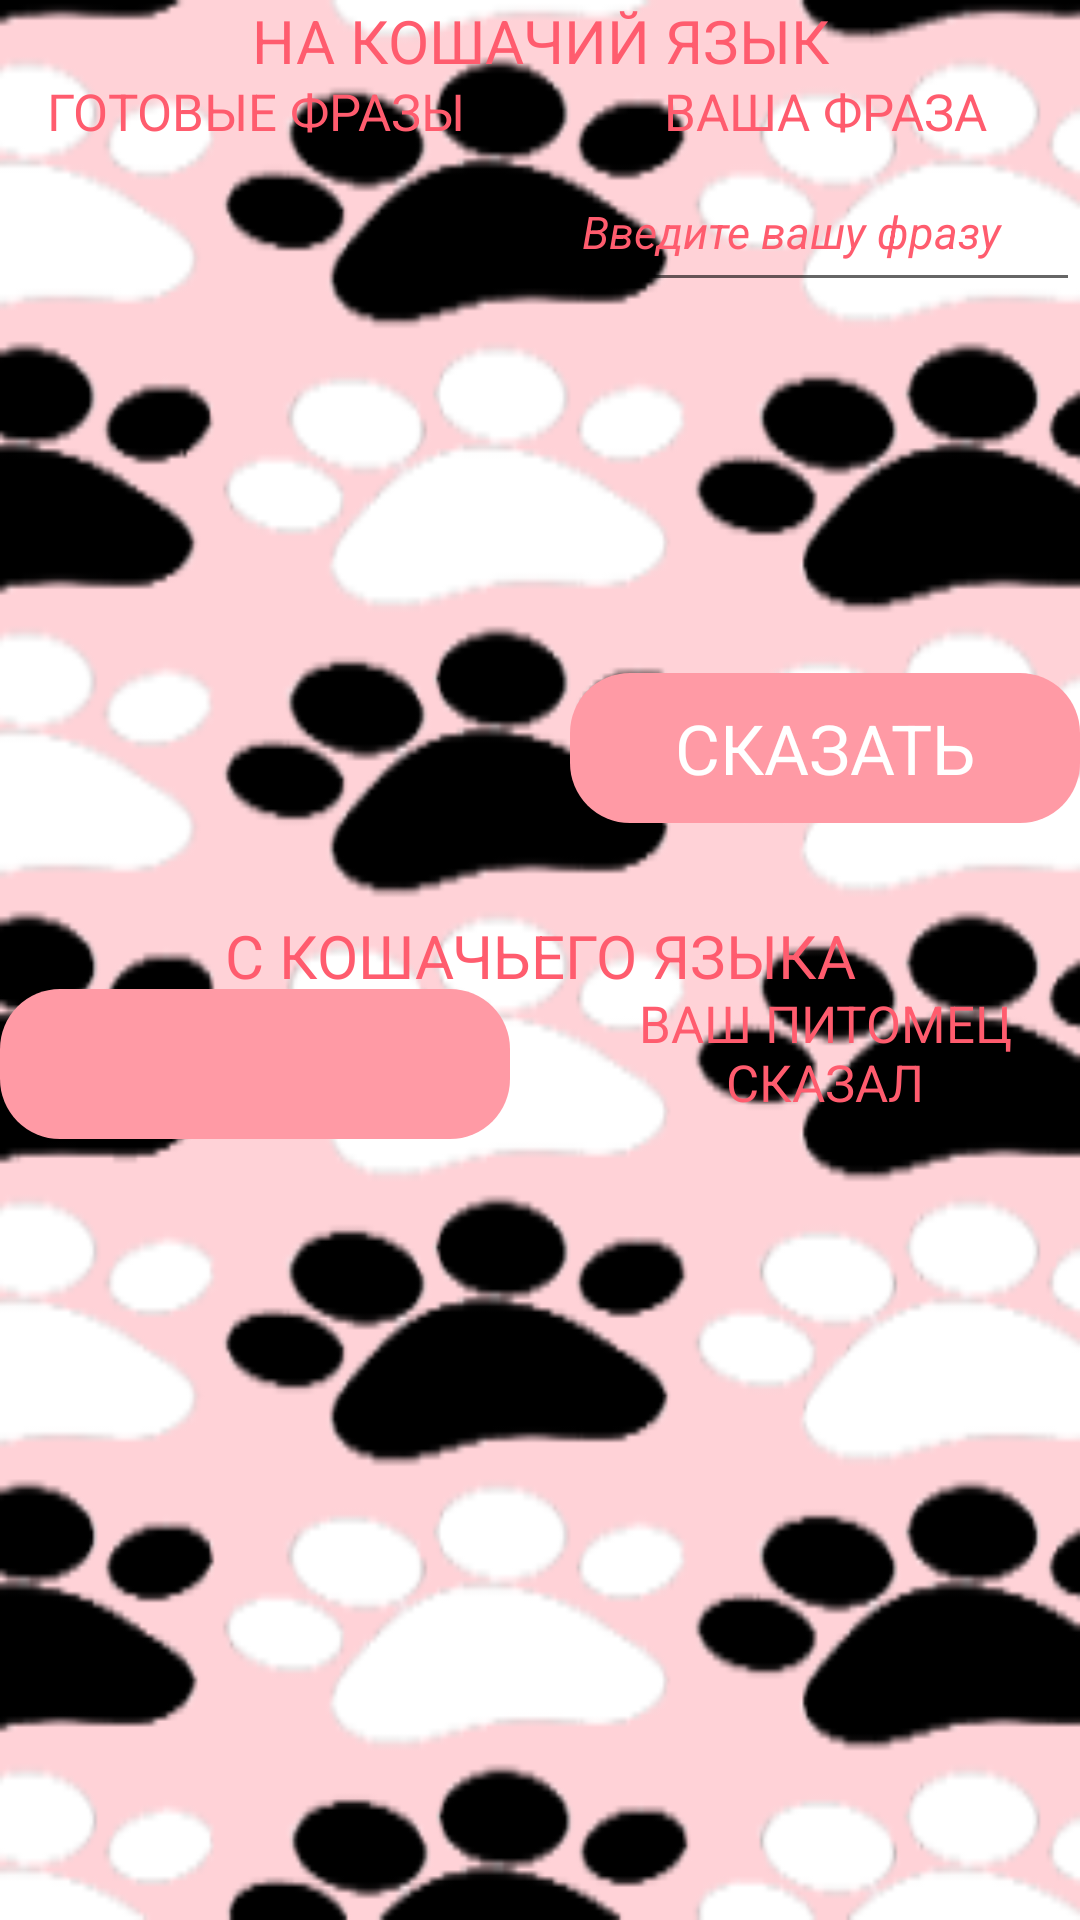

Write the Android layout XML for this screen, with the resource values it uses.
<!-- AndroidManifest.xml: application theme Theme.GamesForCat -->
<!-- res/layout/activity_cat_translator.xml -->
<?xml version="1.0" encoding="utf-8"?>
<androidx.constraintlayout.widget.ConstraintLayout xmlns:android="http://schemas.android.com/apk/res/android"
    xmlns:app="http://schemas.android.com/apk/res-auto"
    xmlns:tools="http://schemas.android.com/tools"
    android:layout_width="match_parent"
    android:layout_height="match_parent"
    android:background="@mipmap/background_foreground"
    tools:context=".CatTranslatorActivity">

    <TextView
        android:layout_width="match_parent"
        android:layout_height="30dp"
        android:text="@string/to_cat_language"
        android:textAlignment="center"
        android:textColor="#ff5c6e"
        android:textSize="20sp"
        app:layout_constraintBottom_toBottomOf="parent"
        app:layout_constraintHorizontal_bias="0"
        app:layout_constraintLeft_toLeftOf="parent"
        app:layout_constraintRight_toRightOf="parent"
        app:layout_constraintTop_toTopOf="parent"
        app:layout_constraintVertical_bias="0"/>

    <TextView
        android:layout_width="170dp"
        android:layout_height="30dp"
        android:text="@string/prepared_phrases"
        android:textAlignment="center"
        android:textColor="#ff5c6e"
        android:textSize="17sp"
        app:layout_constraintBottom_toBottomOf="parent"
        app:layout_constraintHorizontal_bias="0.0"
        app:layout_constraintLeft_toLeftOf="parent"
        app:layout_constraintRight_toRightOf="parent"
        app:layout_constraintTop_toTopOf="parent"
        app:layout_constraintVertical_bias="0.042"/>

    <ListView
        android:id="@+id/cat_sounds_LV"
        android:layout_width="170dp"
        android:layout_height="250dp"
        app:layout_constraintBottom_toBottomOf="parent"
        app:layout_constraintHorizontal_bias="0.0"
        app:layout_constraintLeft_toLeftOf="parent"
        app:layout_constraintRight_toRightOf="parent"
        app:layout_constraintTop_toTopOf="parent"
        app:layout_constraintVertical_bias="0.122"/>

    <TextView
        android:layout_width="170dp"
        android:layout_height="30dp"
        android:text="@string/your_phrase"
        android:textAlignment="center"
        android:textColor="#ff5c6e"
        android:textSize="17sp"
        app:layout_constraintBottom_toBottomOf="parent"
        app:layout_constraintHorizontal_bias="1"
        app:layout_constraintLeft_toLeftOf="parent"
        app:layout_constraintRight_toRightOf="parent"
        app:layout_constraintTop_toTopOf="parent"
        app:layout_constraintVertical_bias="0.042"/>

    <EditText
        android:id="@+id/enter_phrase_ET"
        android:layout_width="170dp"
        android:layout_height="50dp"
        android:hint="@string/enter_phrase"
        android:inputType="text"
        android:textColor="#ff5c6e"
        android:textColorHint="#ff5c6e"
        android:textSize="15sp"
        android:textStyle="italic"
        app:layout_constraintBottom_toBottomOf="parent"
        app:layout_constraintHorizontal_bias="1.0"
        app:layout_constraintLeft_toLeftOf="parent"
        app:layout_constraintRight_toRightOf="parent"
        app:layout_constraintTop_toTopOf="parent"
        app:layout_constraintVertical_bias="0.086"/>

    <FrameLayout
        android:layout_width="170dp"
        android:layout_height="50dp"
        app:layout_constraintBottom_toBottomOf="parent"
        app:layout_constraintHorizontal_bias="1.0"
        app:layout_constraintLeft_toLeftOf="parent"
        app:layout_constraintRight_toRightOf="parent"
        app:layout_constraintTop_toTopOf="parent"
        app:layout_constraintVertical_bias="0.38">

        <ImageButton
            android:layout_width="match_parent"
            android:layout_height="match_parent"
            android:background="@drawable/rounded_shape"
            android:onClick="sayPhrase"/>

        <TextView
            android:layout_width="match_parent"
            android:layout_height="match_parent"
            android:gravity="center"
            android:text="@string/say_phrase"
            android:textAlignment="center"
            android:textColor="@color/white"
            android:textSize="23sp"/>

    </FrameLayout>

    <TextView
        android:layout_width="match_parent"
        android:layout_height="30dp"
        android:text="@string/from_cat_language"
        android:textAlignment="center"
        android:textColor="#ff5c6e"
        android:textSize="20sp"
        app:layout_constraintBottom_toBottomOf="parent"
        app:layout_constraintHorizontal_bias="0"
        app:layout_constraintLeft_toLeftOf="parent"
        app:layout_constraintRight_toRightOf="parent"
        app:layout_constraintTop_toTopOf="parent"
        app:layout_constraintVertical_bias="0.5"/>


    <FrameLayout
        android:layout_width="170dp"
        android:layout_height="50dp"
        app:layout_constraintBottom_toBottomOf="parent"
        app:layout_constraintHorizontal_bias="0.0"
        app:layout_constraintLeft_toLeftOf="parent"
        app:layout_constraintRight_toRightOf="parent"
        app:layout_constraintTop_toTopOf="parent"
        app:layout_constraintVertical_bias="0.559">

        <ImageButton
            android:layout_width="match_parent"
            android:layout_height="match_parent"
            android:background="@drawable/rounded_shape"
            android:onClick="startOrStopRecord"/>

        <TextView
            android:id="@+id/record_TV"
            android:layout_width="match_parent"
            android:layout_height="match_parent"
            android:gravity="center"
            android:textAlignment="center"
            android:textColor="@color/white"
            android:textSize="20sp"/>

    </FrameLayout>

    <ImageView
        android:id="@+id/record_IV"
        android:layout_width="100dp"
        android:layout_height="100dp"
        app:layout_constraintBottom_toBottomOf="parent"
        app:layout_constraintHorizontal_bias="0.0"
        app:layout_constraintLeft_toLeftOf="parent"
        app:layout_constraintRight_toRightOf="parent"
        app:layout_constraintTop_toTopOf="parent"
        app:layout_constraintVertical_bias="1.0"/>

    <TextView
        android:id="@+id/record_timer_TV"
        android:layout_width="100dp"
        android:layout_height="30dp"
        android:textAlignment="center"
        android:textColor="#ff5c6e"
        android:textSize="20sp"
        app:layout_constraintBottom_toBottomOf="parent"
        app:layout_constraintHorizontal_bias="0.321"
        app:layout_constraintLeft_toLeftOf="parent"
        app:layout_constraintRight_toRightOf="parent"
        app:layout_constraintTop_toTopOf="parent"
        app:layout_constraintVertical_bias="1.0"/>

    <TextView
        android:layout_width="170dp"
        android:layout_height="50dp"
        android:text="@string/cat_said"
        android:textAlignment="center"
        android:textColor="#ff5c6e"
        android:textSize="17sp"
        app:layout_constraintBottom_toBottomOf="parent"
        app:layout_constraintHorizontal_bias="1.0"
        app:layout_constraintLeft_toLeftOf="parent"
        app:layout_constraintRight_toRightOf="parent"
        app:layout_constraintTop_toTopOf="parent"
        app:layout_constraintVertical_bias="0.559"/>

    <ScrollView
        android:layout_width="170dp"
        android:layout_height="250dp"
        android:fillViewport="true"
        android:orientation="vertical"
        app:layout_constraintBottom_toBottomOf="parent"
        app:layout_constraintHorizontal_bias="1.0"
        app:layout_constraintLeft_toLeftOf="parent"
        app:layout_constraintRight_toRightOf="parent"
        app:layout_constraintTop_toTopOf="parent"
        app:layout_constraintVertical_bias="0.896">

        <TextView
            android:id="@+id/cat_said_TV"
            android:layout_width="match_parent"
            android:layout_height="wrap_content"
            android:textColor="#ff5c6e"
            android:textSize="15sp"
            android:textStyle="italic"/>

    </ScrollView>

    <TextView
        android:id="@+id/note_TV"
        android:layout_width="match_parent"
        android:layout_height="33dp"
        android:textColor="#ff5c6e"
        android:textSize="13sp"
        android:textStyle="italic"
        app:layout_constraintBottom_toBottomOf="parent"
        app:layout_constraintHorizontal_bias="0"
        app:layout_constraintLeft_toLeftOf="parent"
        app:layout_constraintRight_toRightOf="parent"
        app:layout_constraintTop_toTopOf="parent"
        app:layout_constraintVertical_bias="1"/>

</androidx.constraintlayout.widget.ConstraintLayout>
<!-- resources referenced by this layout -->
<resources>
  <color name="white">#FFFFFFFF</color>
  <!-- drawable rounded_shape (drawable) -->
  <?xml version="1.0" encoding="utf-8"?>
  <shape xmlns:android="http://schemas.android.com/apk/res/android">
      <solid android:color="#FF9AA5"/>
      <corners android:radius="20dp"/>
  </shape>
  <!-- mipmap background_foreground: png bitmap (mipmap-hdpi, 19680 bytes) -->
  <string name="cat_said">ВАШ ПИТОМЕЦ СКАЗАЛ</string>
  <string name="enter_phrase">Введите вашу фразу</string>
  <string name="from_cat_language">С КОШАЧЬЕГО ЯЗЫКА</string>
  <string name="prepared_phrases">ГОТОВЫЕ ФРАЗЫ</string>
  <string name="say_phrase">СКАЗАТЬ</string>
  <string name="to_cat_language">НА КОШАЧИЙ ЯЗЫК</string>
  <string name="your_phrase">ВАША ФРАЗА</string>
  <style name="Theme.GamesForCat" parent="Theme.MaterialComponents.DayNight.DarkActionBar">
          
          <item name="colorPrimary">@color/purple_500</item>
          <item name="colorPrimaryVariant">@color/purple_700</item>
          <item name="colorOnPrimary">@color/white</item>
          
          <item name="colorSecondary">@color/teal_200</item>
          <item name="colorSecondaryVariant">@color/teal_700</item>
          <item name="colorOnSecondary">@color/black</item>
          
          <item name="android:statusBarColor" tools:targetApi="l">?attr/colorPrimaryVariant</item>
          
      </style>
  <color name="purple_500">#FF6200EE</color>
  <color name="purple_700">#FF9AA5</color>
  <color name="teal_200">#FF03DAC5</color>
  <color name="teal_700">#FF018786</color>
  <color name="black">#FF000000</color>
</resources>
